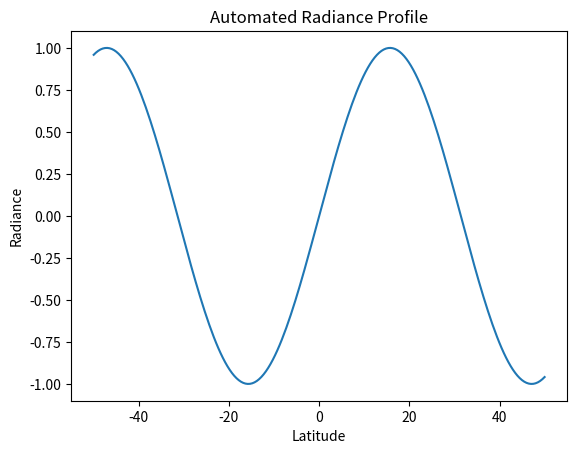

Write the Python code that produced this figure.
from pathlib import Path
import numpy as np
import matplotlib.pyplot as plt

def main():
    results = Path("results/figures")
    results.mkdir(parents=True, exist_ok=True)

    x = np.linspace(-50, 50, 200)
    y = np.sin(x/10)

    plt.figure()
    plt.plot(x, y)
    plt.title("Automated Radiance Profile")
    plt.xlabel("Latitude")
    plt.ylabel("Radiance")

    plt.savefig(results / "auto_radiance_profile.png", bbox_inches="tight")
    plt.close()

    print("Analysis complete. Figure saved to results/figures.")

if __name__ == "__main__":
    main()
